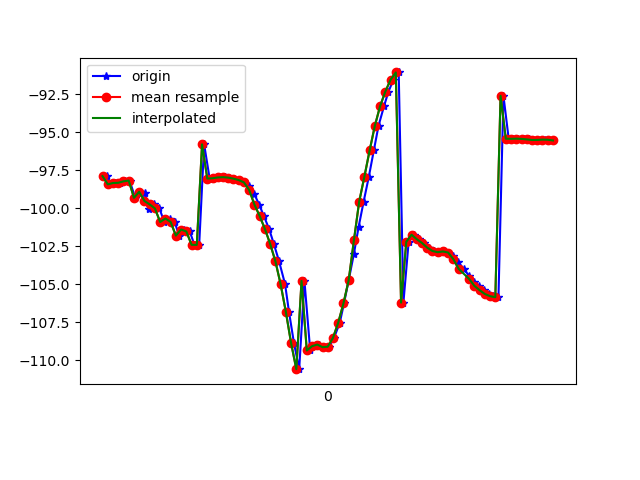

The table this chart was drawn from, first rows:
1617738573578, 434210221253928, -97.88017, 29.584106, -16.596207
1617738573588, 434210240484698, -98.42, 29.79, -15.77
1617738573608, 434210259715468, -98.33, 30.12, -16.65
1617738573628, 434210278946238, -98.32, 29.98, -16.15
1617738573647, 434210298177008, -98.22, 30.4, -16.84
1617738573663, 434210317407778, -98.17, 30.23, -16.55
1617738573685, 434210336638548, -99.31, 31.09, -15.92
1617738573702, 434210355869318, -98.91, 31.07, -16.47
1617738573721, 434210375100088, -99.02, 30.8, -16.04
1617738573738, 434210394330858, -100, 31.62, -16.02
1617738573758, 434210413561628, -99.74, 31.35, -16.5
1617738573777, 434210432792398, -100, 31.15, -16.1
1617738573796, 434210452023168, -100.9, 31.91, -16.08
1617738573818, 434210471253938, -100.7, 31.58, -16.62
1617738573835, 434210490484708, -100.9, 31.51, -16.11
1617738573853, 434210509715478, -101.8, 32.54, -16.01
1617738573871, 434210528946248, -101.4, 32.45, -16.64
1617738573893, 434210548177018, -101.5, 32.18, -16.23
1617738573911, 434210567407788, -102.4, 32.86, -15.95
1617738573929, 434210586638558, -102.4, 33.04, -16.46
1617738573948, 434210605869328, -95.79, 30.99, -16.88
1617738573969, 434210625100098, -98.04, 33.19, -16.94
1617738573987, 434210644330868, -98.02, 33.34, -17.23
1617738574005, 434210663561638, -97.97, 33.57, -17.6
1617738574028, 434210682792408, -97.95, 33.78, -17.9
1617738574042, 434210702023178, -97.98, 33.93, -18.11
1617738574062, 434210721253948, -98.05, 34.11, -18.25
1617738574081, 434210740484718, -98.14, 34.37, -18.33
1617738574100, 434210759715488, -98.29, 34.79, -18.32
1617738574120, 434210778946258, -98.55, 35.16, -18.03
1617738574139, 434210798177028, -99.04, 35.21, -17.1
1617738574158, 434210817407798, -99.75, 35.1, -15.56
1617738574176, 434210836638568, -100.5, 35.21, -13.53
1617738574196, 434210855869338, -101.4, 35.42, -10.82
1617738574214, 434210875100108, -102.3, 35.53, -7.136
1617738574234, 434210894330878, -103.5, 35.81, -2.535
1617738574257, 434210913561648, -105, 36.61, 3.057
1617738574272, 434210932792418, -106.8, 37.85, 9.219
1617738574291, 434210952023188, -108.9, 39.13, 15.52
1617738574311, 434210971253958, -110.6, 39.78, 21.31
1617738574331, 434210990484728, -104.8, 38.6, 22.55
1617738574353, 434211009715498, -109.4, 39.49, 30.15
1617738574368, 434211028946268, -109.1, 39.07, 33.1
1617738574387, 434211048177038, -109, 38.97, 35.4
1617738574407, 434211067407808, -109.2, 39.16, 37.07
1617738574425, 434211086638578, -109.1, 39.17, 38.06
1617738574444, 434211105869348, -108.5, 38.73, 38.42
1617738574466, 434211125100118, -107.5, 37.95, 38.25
1617738574482, 434211144330888, -106.3, 37.03, 37.57
1617738574500, 434211163561658, -104.7, 36.04, 36.42
1617738574520, 434211182792428, -103, 34.87, 34.87
1617738574538, 434211202023198, -101.2, 33.62, 33.01
1617738574557, 434211221253968, -99.57, 32.43, 30.84
1617738574577, 434211240484738, -97.91, 31.16, 28.22
1617738574596, 434211259715508, -96.19, 29.65, 25.05
1617738574614, 434211278946278, -94.56, 27.97, 21.43
1617738574635, 434211298177048, -93.27, 26.37, 17.56
1617738574652, 434211317407818, -92.31, 24.91, 13.54
1617738574671, 434211336638588, -91.53, 23.36, 9.317
1617738574691, 434211355869358, -91.05, 21.86, 5.12
1617738574709, 434211375100128, -106.2, 26.58, 0.8454
... 30 more rows
